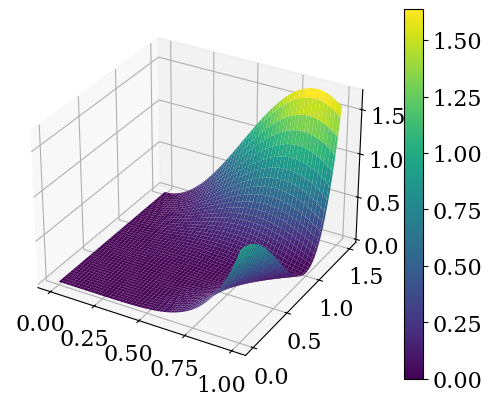

Generate this figure with matplotlib:
import numpy as np
import matplotlib.pyplot as plt

from matplotlib import cm
from matplotlib.colors import LogNorm
from matplotlib.animation import FuncAnimation as FA

plt.rc("font", family="serif", size=16)
plt.rc("mathtext", fontset="cm")
plt.rc("lines", lw=2)
plt.rc("axes", grid=True)


def line_plot():
    x = np.linspace(-10, 10, 1000)

    fig, ax = plt.subplots()
    ax.plot(x, x ** 2)

    ax.set_xlabel("$x /  [x] = \mathrm{m \, s^{-1}}$")
    ax.set_ylabel("$f(x) /  [f] = \mathrm{J}$")

    plt.show()

def histogram():
    x = np.random.randn(10000)
    fig, ax = plt.subplots()
    ax.hist(x, bins=100, density=True)

    plt.show()

def histogram2D():
    n = 1_000
    x = np.random.randn(2, n)

    fig, ax = plt.subplots()
    a = ax.hist2d(x[0], x[1], bins=20, cmin=1)
    fig.colorbar(a[3])
    
    plt.show()

def surface_3D():
    x, y = np.meshgrid(np.linspace(0, 1, 100), np.linspace(0, 1.5, 100))

    fig, ax = plt.subplots(subplot_kw={"projection": "3d"})
    surf = ax.plot_surface(
        x, y, x** 2*(x** 2 - y** 2)** 2,
        cmap=cm.viridis
        )
    fig.colorbar(surf)
    
    plt.show()

def animate_line():
    fig, ax = plt.subplots()
    x = np.linspace(-1, 1, 1000)
    f = lambda x, t, s: 1/np.sqrt(4*np.pi * s  *t) * np.exp(-x**2 / (4*s*t))
    dt = 0.001; s = 0.1
    l = [ax.plot(x, f(x, dt, s))[0], ]

    def anim(n):
        l[0].set_data(x, f(x, (n+1)*dt, s))
        return l

    a = FA(fig, anim, blit=True, interval=10)
    a.save("filename.mp4")


surface_3D()
